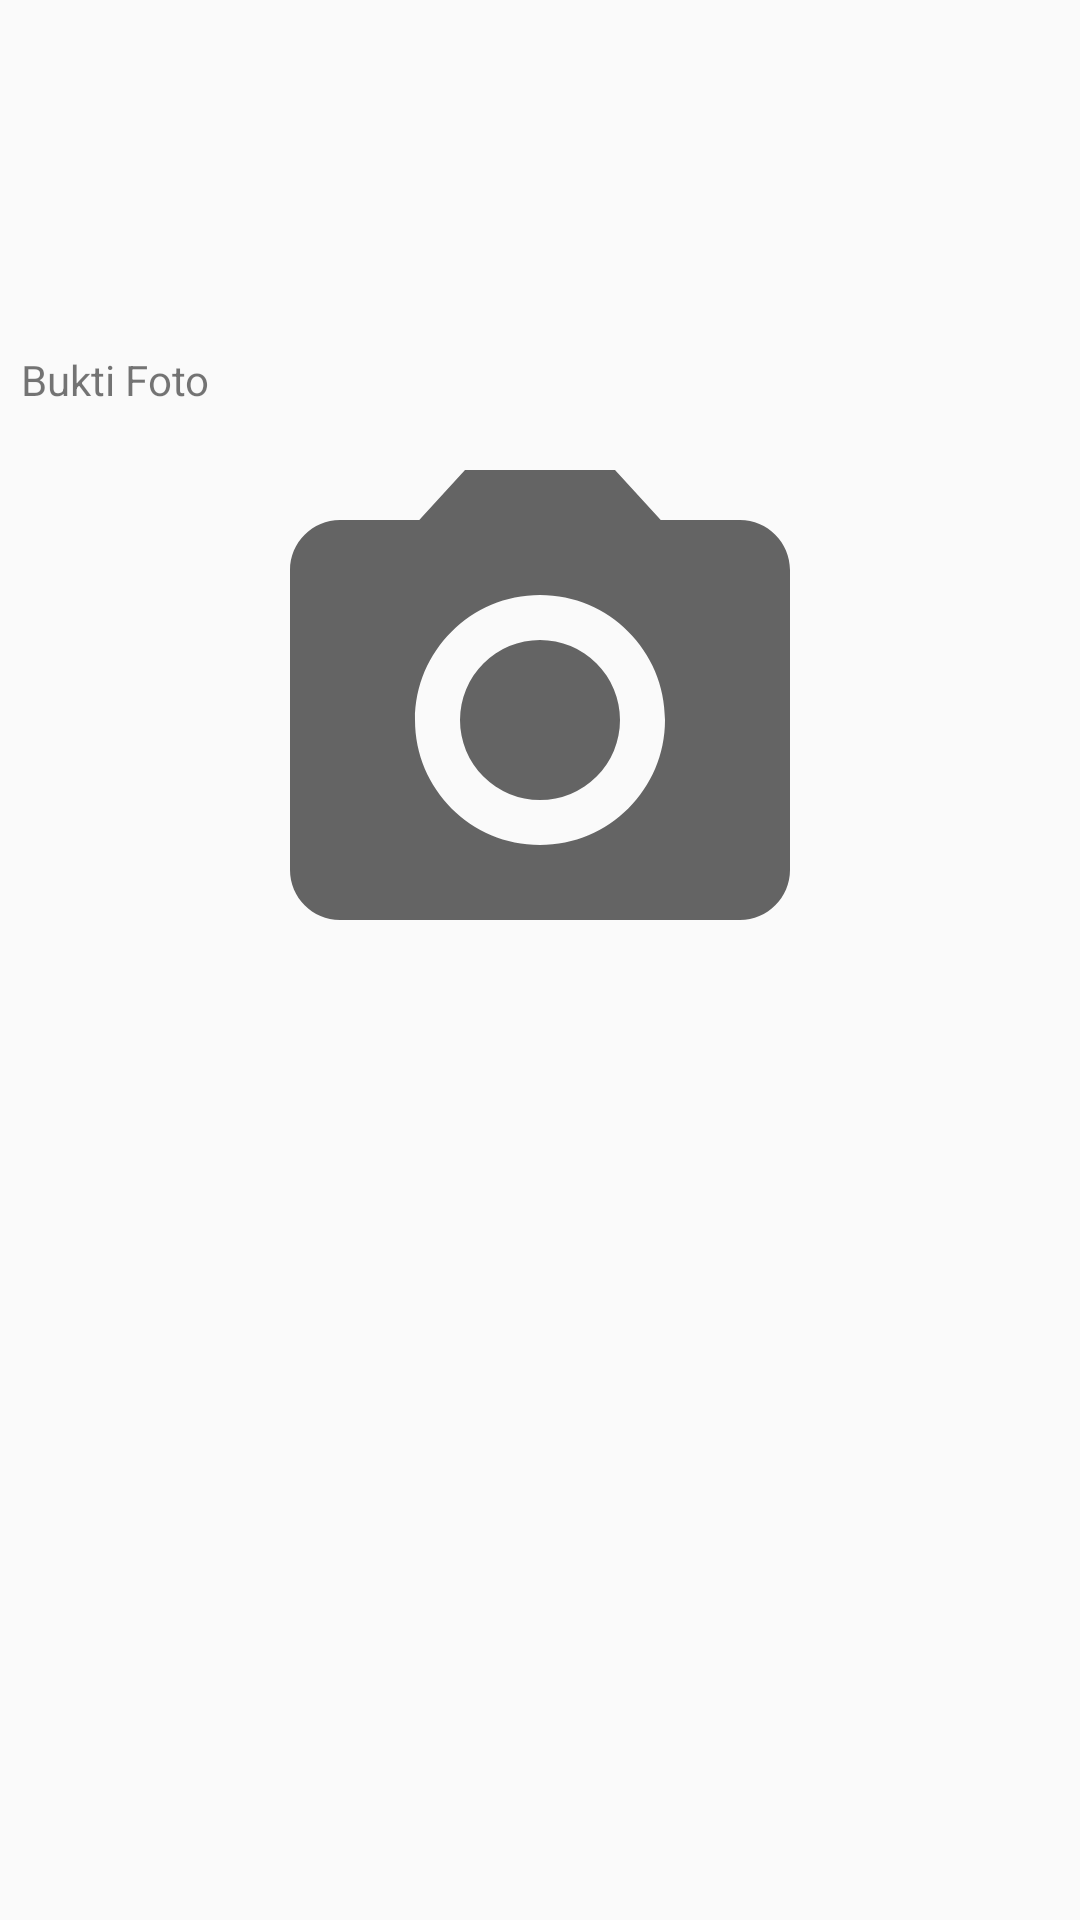

The Android layout XML behind this screen, and the referenced resources:
<!-- AndroidManifest.xml: application theme AppTheme.NoActionBar -->
<!-- res/layout/view_data.xml -->
<?xml version="1.0" encoding="utf-8"?>
<LinearLayout
    xmlns:android="http://schemas.android.com/apk/res/android"
    xmlns:tools="http://schemas.android.com/tools"
    android:layout_width="match_parent"
    android:layout_height="match_parent"
    android:orientation="vertical"
    android:paddingBottom="5dp"
    android:layout_marginTop="10dp"
    android:paddingLeft="5dp"
    android:paddingRight="5dp">

    <TextView
        android:id="@+id/tv_Tanggal"
        android:text=""
        android:layout_width="wrap_content"
        android:layout_height="wrap_content"
        android:layout_margin="2dp"/>

    <TextView
        android:id="@+id/tv_Waktu"
        android:layout_width="wrap_content"
        android:layout_height="wrap_content"
        android:layout_margin="2dp"/>

    <TextView
        android:id="@+id/tv_Kegiatan"
        android:layout_width="wrap_content"
        android:layout_height="wrap_content"
        android:layout_margin="2dp" />

    <TextView
        android:id="@+id/tv_Keterangan"
        android:layout_width="wrap_content"
        android:layout_height="wrap_content"
        android:layout_margin="2dp"/>

    <TextView
        android:id="@+id/tv_Lokasi"
        android:layout_width="wrap_content"
        android:layout_height="wrap_content"
        android:layout_margin="2dp"/>

    <TextView
        android:layout_width="wrap_content"
        android:layout_height="wrap_content"
        android:layout_margin="2dp"
        android:text="Bukti Foto"/>

    <ImageView
        android:id="@+id/tv_Gambar"
        android:src="@drawable/ic_add_photo"
        android:layout_width="200dp"
        android:layout_gravity="center"
        android:layout_height="200dp"
        android:layout_margin="2dp"/>

</LinearLayout>
<!-- resources referenced by this layout -->
<resources>
  <!-- drawable ic_add_photo (drawable) -->
  <vector android:height="50dp" android:tint="?attr/colorControlNormal"
      android:viewportHeight="24" android:viewportWidth="24"
      android:width="50dp" xmlns:android="http://schemas.android.com/apk/res/android">
      <path android:fillColor="@android:color/white" android:pathData="M12,12m-3.2,0a3.2,3.2 0,1 1,6.4 0a3.2,3.2 0,1 1,-6.4 0"/>
      <path android:fillColor="@android:color/white" android:pathData="M9,2L7.17,4L4,4c-1.1,0 -2,0.9 -2,2v12c0,1.1 0.9,2 2,2h16c1.1,0 2,-0.9 2,-2L22,6c0,-1.1 -0.9,-2 -2,-2h-3.17L15,2L9,2zM12,17c-2.76,0 -5,-2.24 -5,-5s2.24,-5 5,-5 5,2.24 5,5 -2.24,5 -5,5z"/>
      <solid android:color="#FFFFFF" />
      <stroke android:width="1dp" android:color="#000000" />
      <padding android:left="1dp" android:top="1dp" android:right="1dp"
          android:bottom="1dp" />
  </vector>
  <style name="AppTheme.NoActionBar">
          <item name="windowActionBar">false</item>
          <item name="windowNoTitle">true</item>
      </style>
</resources>
